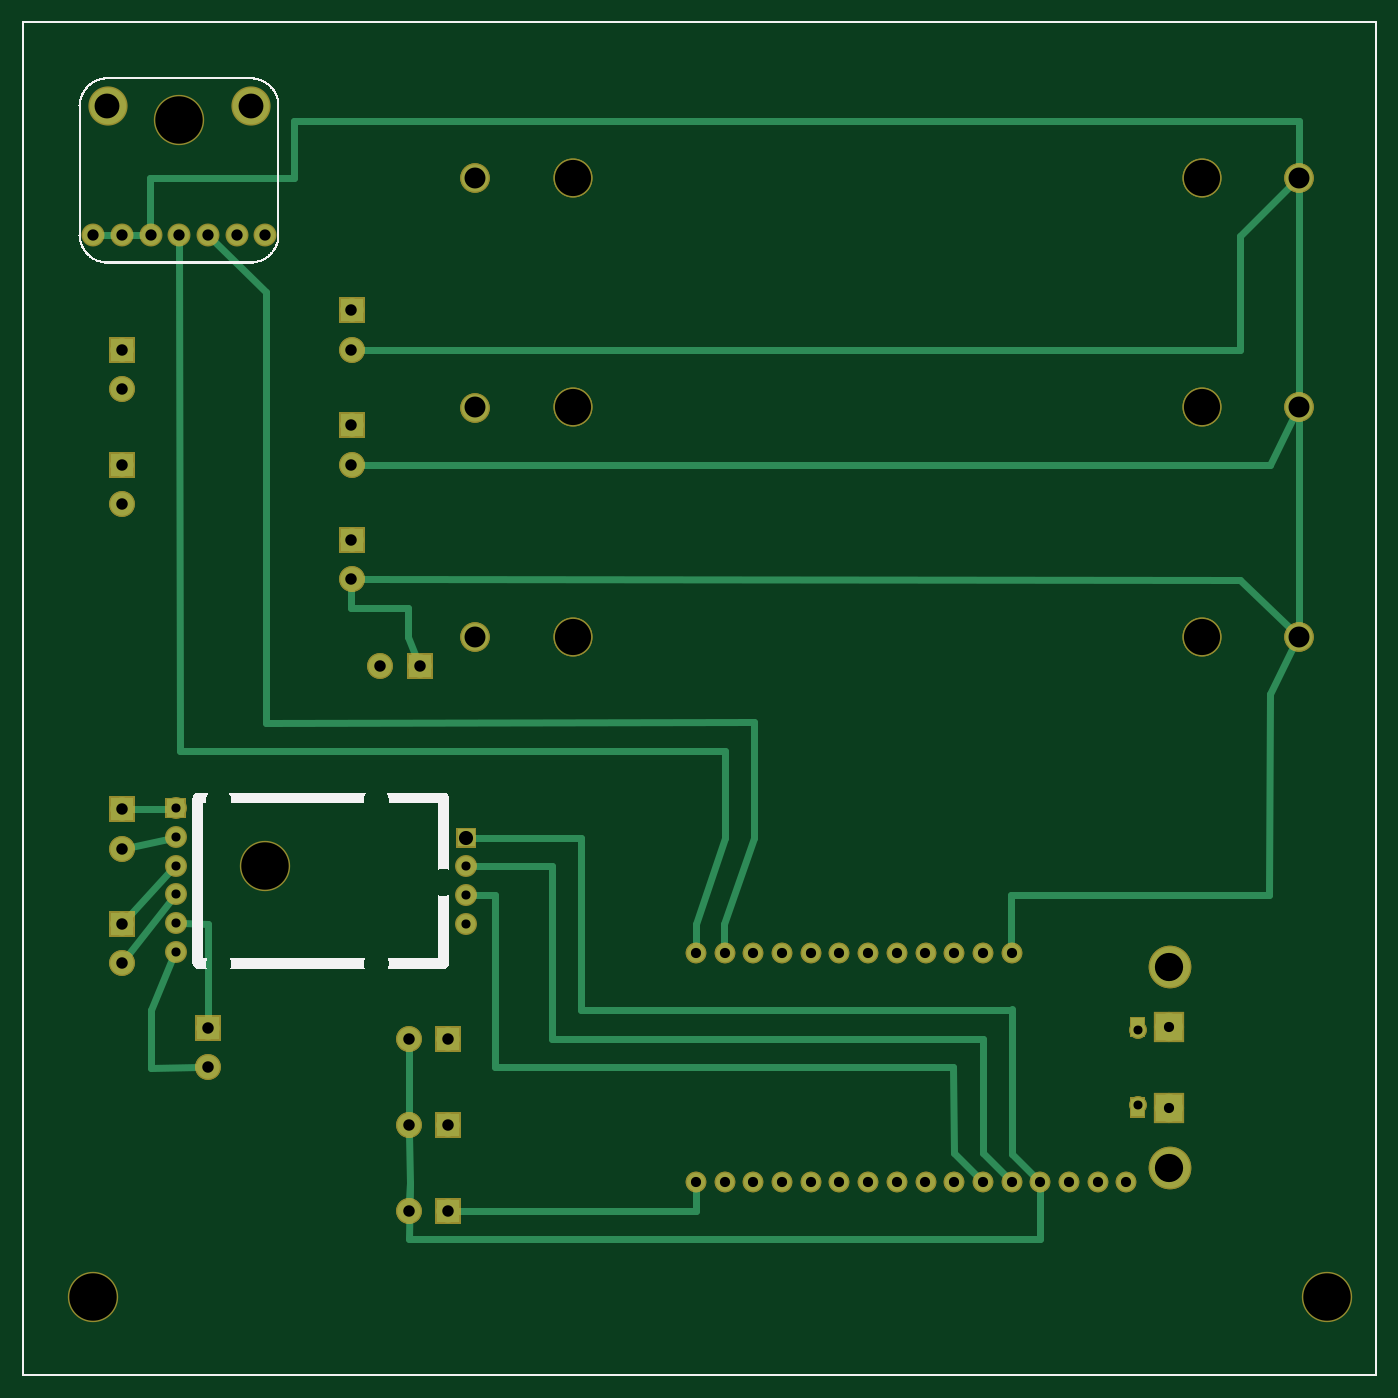
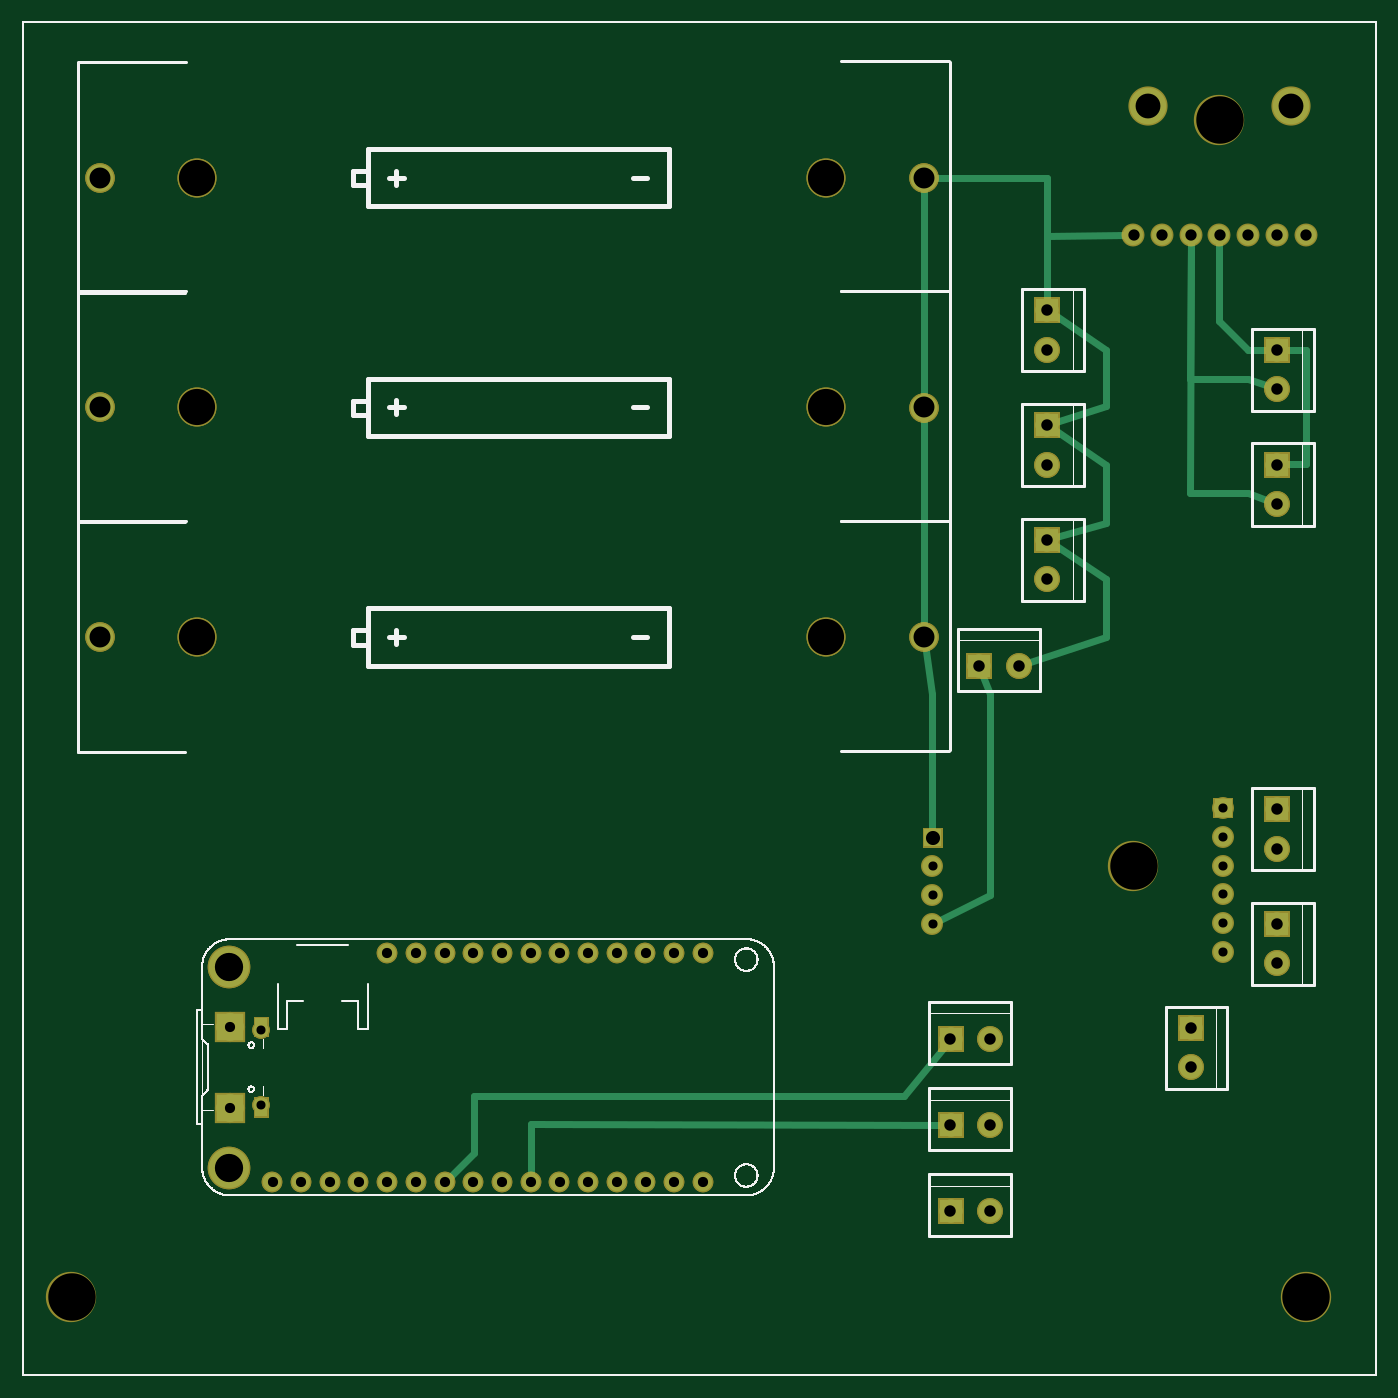
Circuit board: 8 layer files. Board 119.8 x 119.8 mm.
- outline: Testing board V0.8_contour.gm1 (370 bytes)
- bottom_copper: Testing board V0.8_copperBottom.gbl (15144 bytes)
- top_copper: Testing board V0.8_copperTop.gtl (16195 bytes)
- drill: Testing board V0.8_drill.txt (1681 bytes)
- bottom_mask: Testing board V0.8_maskBottom.gbs (15368 bytes)
- top_mask: Testing board V0.8_maskTop.gts (15384 bytes)
- bottom_silk: Testing board V0.8_silkBottom.gbo (320918 bytes)
- top_silk: Testing board V0.8_silkTop.gto (71769 bytes)

=== outline: Testing board V0.8_contour.gm1 ===
G04 MADE WITH FRITZING*
G04 WWW.FRITZING.ORG*
G04 DOUBLE SIDED*
G04 HOLES PLATED*
G04 CONTOUR ON CENTER OF CONTOUR VECTOR*
%ASAXBY*%
%FSLAX23Y23*%
%MOIN*%
%OFA0B0*%
%SFA1.0B1.0*%
%ADD10R,4.724420X4.724420*%
%ADD11C,0.008000*%
%ADD10C,0.008*%
%LNCONTOUR*%
G90*
G70*
G54D10*
G54D11*
X4Y4720D02*
X4720Y4720D01*
X4720Y4D01*
X4Y4D01*
X4Y4720D01*
D02*
G04 End of contour*
M02*
=== bottom_copper: Testing board V0.8_copperBottom.gbl (15144 bytes, source omitted) ===
=== top_copper: Testing board V0.8_copperTop.gtl (16195 bytes, source omitted) ===
=== drill: Testing board V0.8_drill.txt ===
; NON-PLATED HOLES START AT T1
; THROUGH (PLATED) HOLES START AT T100
M48
INCH
T1C0.049194
T2C0.165354
T3C0.126000
T100C0.031496
T101C0.040000
T102C0.086614
T103C0.039370
T104C0.035433
T105C0.073000
T106C0.031833
T107C0.098425
%
T1
X015495Y018771
T2
X005495Y043771
X008495Y017771
X045495Y002770
X002495Y002770
T3
X041120Y041769
X019222Y041769
X041120Y033769
X019222Y025769
X041120Y025769
X019222Y033769
T100
X038890Y009471
X038890Y012070
T101
X014873Y011771
X011495Y035771
X011495Y027771
X013495Y005770
X003495Y018393
X013495Y011771
X013873Y024771
X003495Y015771
X003495Y031771
X003495Y014393
X003495Y019771
X006495Y012148
X011495Y031771
X006495Y010771
X014873Y005770
X003495Y034393
X011495Y037149
X013495Y008771
X003495Y030393
X003495Y035771
X011495Y033148
X014873Y008771
X011495Y029148
X012495Y024771
T102
X002995Y044271
X007995Y044271
T103
X003495Y039771
X008495Y039771
X007495Y039771
X006495Y039771
X002495Y039771
X005495Y039771
X004495Y039771
T104
X038495Y006770
X028495Y006770
X034495Y006770
X024495Y006770
X024495Y014771
X032495Y006770
X033495Y014771
X030495Y006770
X033495Y006770
X031495Y006770
X032495Y014771
X036495Y006770
X029495Y006770
X025495Y006770
X039993Y012188
X030495Y014771
X027495Y014771
X031495Y014771
X023495Y006770
X023495Y014771
X027495Y006770
X035495Y006770
X037495Y006770
X026495Y006770
X039993Y009353
X028495Y014771
X034495Y014771
X026495Y014771
X029495Y014771
X025495Y014771
T105
X015805Y025764
X015805Y041764
X044495Y041771
X044495Y025771
X044495Y033771
X015805Y033764
T106
X015495Y015771
X005370Y019798
X005370Y016798
X005370Y017798
X005370Y015798
X015495Y016771
X005370Y018798
X015495Y017771
X005370Y014798
T107
X039995Y014271
X039995Y007270
T00
M30

=== bottom_mask: Testing board V0.8_maskBottom.gbs (15368 bytes, source omitted) ===
=== top_mask: Testing board V0.8_maskTop.gts (15384 bytes, source omitted) ===
=== bottom_silk: Testing board V0.8_silkBottom.gbo (320918 bytes, source omitted) ===
=== top_silk: Testing board V0.8_silkTop.gto (71769 bytes, source omitted) ===
